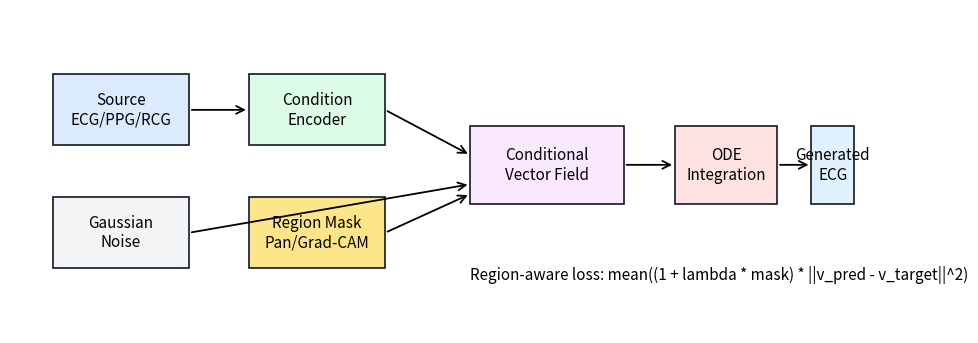
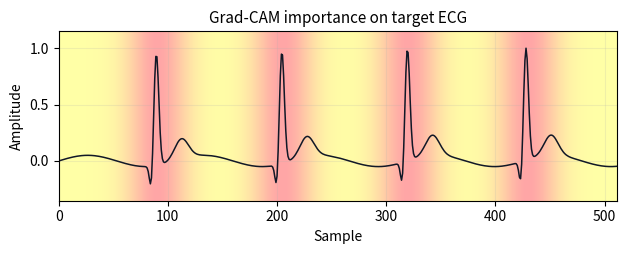
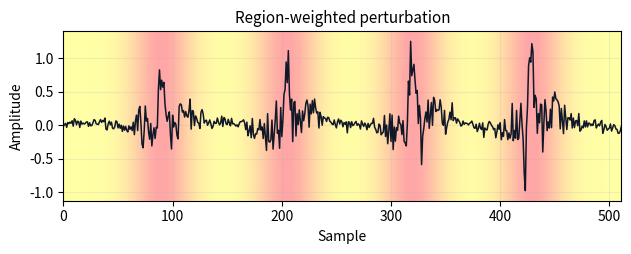

These charts were generated, in order, by the following Python code:
"""Create lightweight paper figures required by the LaTeX source."""

from __future__ import annotations

import os
from pathlib import Path

os.environ.setdefault("MPLCONFIGDIR", "/tmp/matplotlib")

import matplotlib.pyplot as plt
import numpy as np
from matplotlib.patches import FancyArrowPatch, Rectangle


OUT_DIR = Path("figs")


def draw_architecture() -> None:
    OUT_DIR.mkdir(exist_ok=True)
    fig, ax = plt.subplots(figsize=(11, 4.2))
    ax.axis("off")

    blocks = [
        ("Source\nECG/PPG/RCG", 0.05, 0.58, 0.16, 0.22, "#dbeafe"),
        ("Condition\nEncoder", 0.28, 0.58, 0.16, 0.22, "#dcfce7"),
        ("Gaussian\nNoise", 0.05, 0.20, 0.16, 0.22, "#f3f4f6"),
        ("Region Mask\nPan/Grad-CAM", 0.28, 0.20, 0.16, 0.22, "#fde68a"),
        ("Conditional\nVector Field", 0.54, 0.40, 0.18, 0.24, "#fae8ff"),
        ("ODE\nIntegration", 0.78, 0.40, 0.12, 0.24, "#fee2e2"),
        ("Generated\nECG", 0.94, 0.40, 0.05, 0.24, "#e0f2fe"),
    ]
    for text, x, y, w, h, color in blocks:
        ax.add_patch(Rectangle((x, y), w, h, linewidth=1.2, edgecolor="#111827", facecolor=color))
        ax.text(x + w / 2, y + h / 2, text, ha="center", va="center", fontsize=11)

    arrows = [
        ((0.21, 0.69), (0.28, 0.69)),
        ((0.44, 0.69), (0.54, 0.55)),
        ((0.21, 0.31), (0.54, 0.46)),
        ((0.44, 0.31), (0.54, 0.43)),
        ((0.72, 0.52), (0.78, 0.52)),
        ((0.90, 0.52), (0.94, 0.52)),
    ]
    for start, end in arrows:
        ax.add_patch(FancyArrowPatch(start, end, arrowstyle="->", mutation_scale=14, linewidth=1.3))

    ax.text(
        0.54,
        0.18,
        "Region-aware loss: mean((1 + lambda * mask) * ||v_pred - v_target||^2)",
        fontsize=11,
        ha="left",
        va="center",
    )
    fig.savefig(OUT_DIR / "RCFM_Architecture.pdf", bbox_inches="tight")
    plt.close(fig)


def synthetic_ecg(length: int = 512) -> np.ndarray:
    x = np.linspace(0, 4, length)
    signal = 0.05 * np.sin(2 * np.pi * 1.2 * x)
    for center in [0.7, 1.6, 2.5, 3.35]:
        signal += 1.0 * np.exp(-((x - center) / 0.025) ** 2)
        signal -= 0.25 * np.exp(-((x - center + 0.035) / 0.018) ** 2)
        signal += 0.18 * np.exp(-((x - center - 0.18) / 0.07) ** 2)
    return signal


def draw_gradcam_examples() -> None:
    OUT_DIR.mkdir(exist_ok=True)
    rng = np.random.default_rng(31)
    ecg = synthetic_ecg()
    x = np.arange(ecg.size)
    importance = np.zeros_like(ecg)
    for peak in [90, 205, 320, 430]:
        importance += np.exp(-((x - peak) / 28) ** 2)
    importance = importance / importance.max()
    noisy = ecg + rng.normal(scale=0.04 + 0.20 * importance, size=ecg.shape)

    for name, signal, title in [
        ("Gradv2.png", ecg, "Grad-CAM importance on target ECG"),
        ("GradNoisev2.png", noisy, "Region-weighted perturbation"),
    ]:
        fig, ax = plt.subplots(figsize=(7.2, 2.2))
        ax.imshow(
            importance.reshape(1, -1),
            extent=[0, ecg.size - 1, signal.min() - 0.15, signal.max() + 0.15],
            cmap="autumn_r",
            aspect="auto",
            alpha=0.35,
        )
        ax.plot(x, signal, color="#111827", linewidth=1.1)
        ax.set_title(title, fontsize=11)
        ax.set_xlabel("Sample")
        ax.set_ylabel("Amplitude")
        ax.grid(alpha=0.2)
        fig.savefig(OUT_DIR / name, dpi=300, bbox_inches="tight")
        plt.close(fig)


if __name__ == "__main__":
    draw_architecture()
    draw_gradcam_examples()
